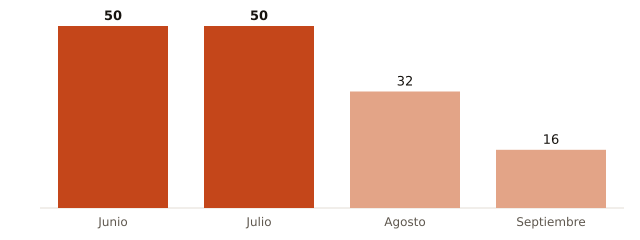

Data behind this chart, as committed beside it:
mes, muertes_atribuibles_calor
Junio, 50
Julio, 50
Agosto, 32
Septiembre, 16
